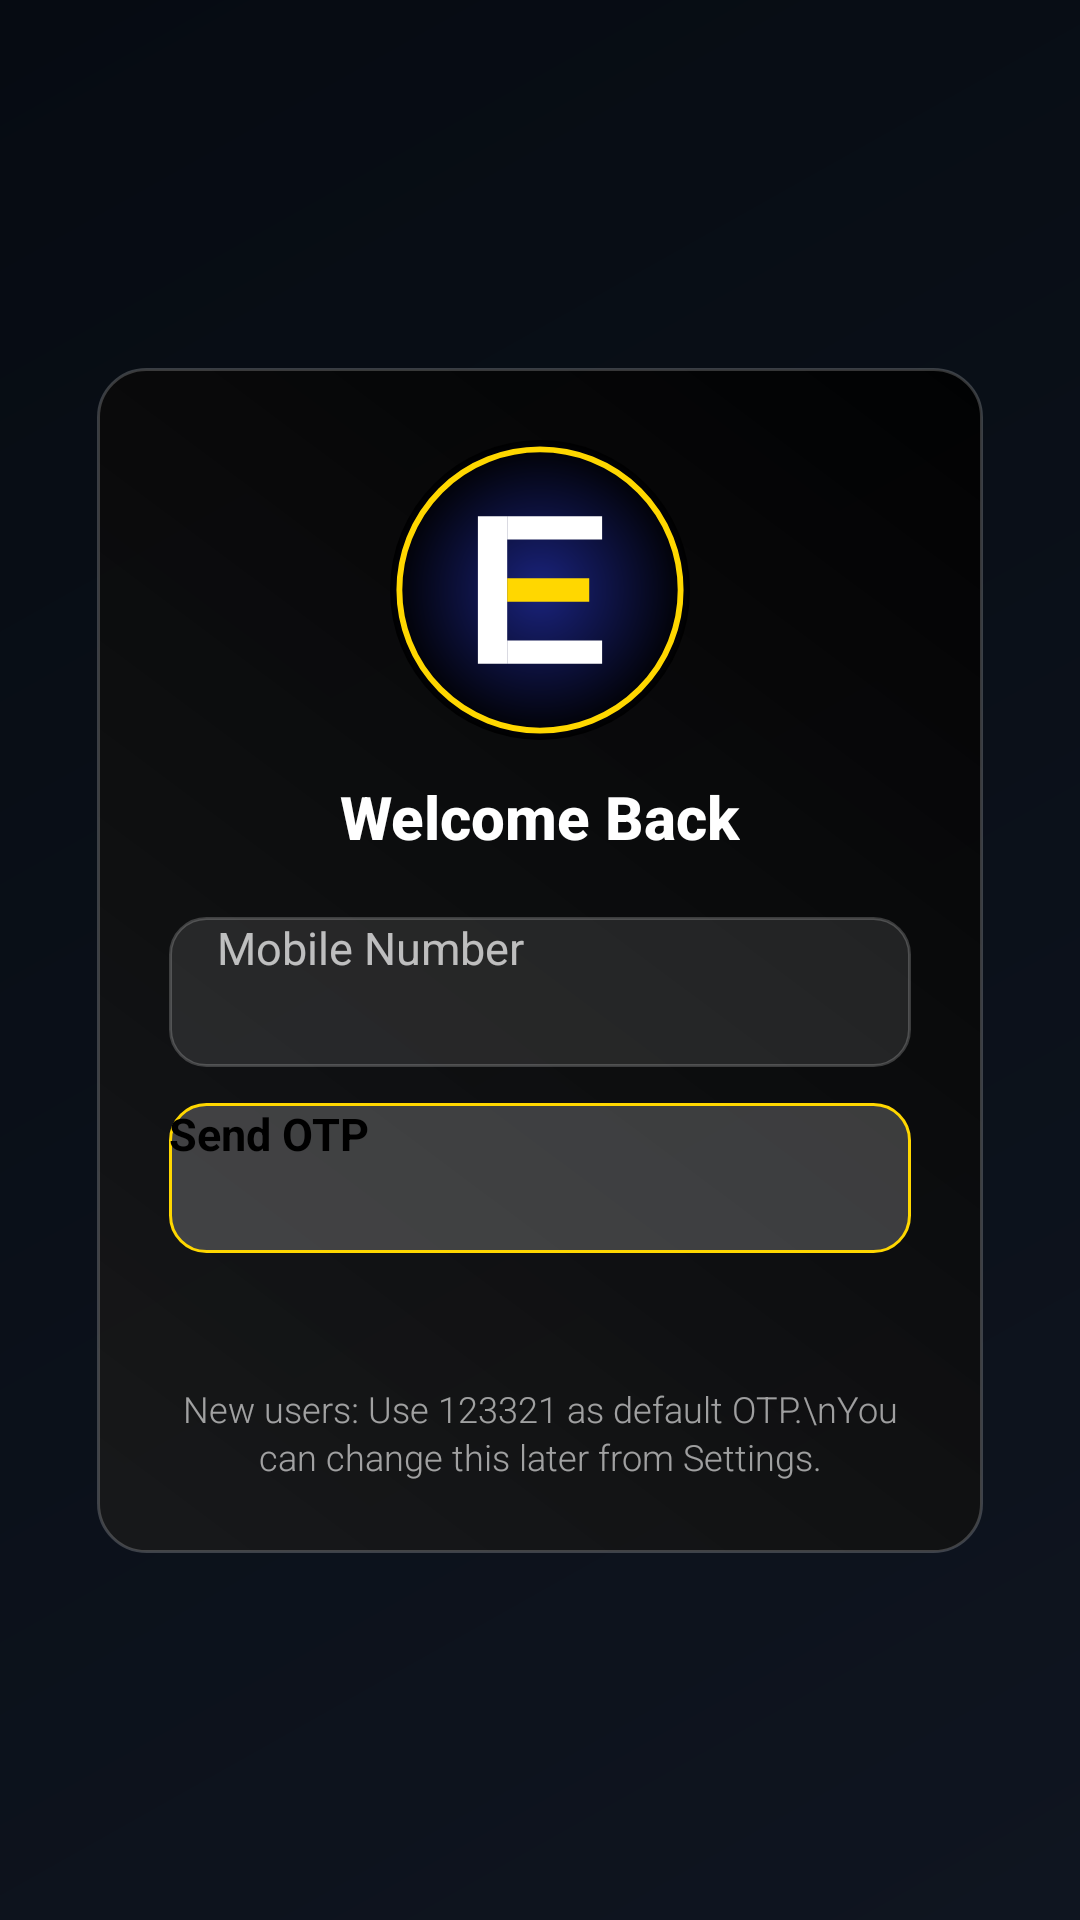

Android layout source for this screen:
<!-- AndroidManifest.xml: application theme Theme.MyTV1 -->
<!-- res/layout/login.xml -->
<?xml version="1.0" encoding="utf-8"?>
<androidx.constraintlayout.widget.ConstraintLayout xmlns:android="http://schemas.android.com/apk/res/android"
    xmlns:app="http://schemas.android.com/apk/res-auto"
    xmlns:tools="http://schemas.android.com/tools"
    android:layout_width="match_parent"
    android:layout_height="match_parent"
    android:background="@drawable/bg_main_gradient"
    android:padding="16dp">

    
    <ScrollView
        android:layout_width="0dp"
        android:layout_height="0dp"
        android:fillViewport="true"
        app:layout_constraintTop_toTopOf="parent"
        app:layout_constraintBottom_toBottomOf="parent"
        app:layout_constraintStart_toStartOf="parent"
        app:layout_constraintEnd_toEndOf="parent"
        app:layout_constraintWidth_percent="1.0">

        <androidx.constraintlayout.widget.ConstraintLayout
            android:layout_width="match_parent"
            android:layout_height="wrap_content"
            android:animateLayoutChanges="true">

            
            <LinearLayout
                android:id="@+id/login_container"
                android:layout_width="0dp"
                android:layout_height="wrap_content"
                android:layout_marginTop="24dp"
                android:layout_marginBottom="24dp"
                android:animateLayoutChanges="true"
                android:background="@drawable/bg_modern_card"
                android:orientation="vertical"
                android:padding="24dp"
                android:gravity="center_horizontal"
                app:layout_constraintBottom_toBottomOf="parent"
                app:layout_constraintEnd_toEndOf="parent"
                app:layout_constraintStart_toStartOf="parent"
                app:layout_constraintTop_toTopOf="parent"
                app:layout_constraintWidth_percent="0.90"
                app:layout_constraintWidth_max="420dp"
                app:layout_constraintVertical_bias="0.5">

                
                <ImageView
                    android:id="@+id/iv_logo"
                    android:layout_width="100dp"
                    android:layout_height="100dp"
                    android:layout_marginBottom="12dp"
                    android:src="@drawable/logo_exclusive"
                    android:contentDescription="Logo" />

                
                <TextView
                    android:id="@+id/tv_title"
                    android:layout_width="wrap_content"
                    android:layout_height="wrap_content"
                    android:layout_marginBottom="20dp"
                    android:text="Welcome Back"
                    android:textColor="@color/white"
                    android:textSize="20sp"
                    android:textStyle="bold"
                    android:fontFamily="sans-serif-medium"/>

                
                <EditText
                    android:id="@+id/et_phone"
                    android:layout_width="match_parent"
                    android:layout_height="50dp"
                    android:background="@drawable/input_field_selector"
                    android:hint="Mobile Number"
                    android:inputType="phone"
                    android:maxLength="10"
                    android:maxLines="1"
                    android:paddingHorizontal="16dp"
                    android:textColor="@color/white"
                    android:textColorHint="#B3FFFFFF"
                    android:textSize="15sp"
                    android:focusable="true"
                    android:focusableInTouchMode="true"
                    android:nextFocusDown="@+id/btn_send_otp"/>

                
                <Button
                    android:id="@+id/btn_send_otp"
                    android:layout_width="match_parent"
                    android:layout_height="50dp"
                    android:layout_marginTop="12dp"
                    android:background="@drawable/btn_gold_selector"
                    android:text="Send OTP"
                    android:textAllCaps="false"
                    android:textColor="@color/black"
                    android:textSize="15sp"
                    android:textStyle="bold"
                    android:focusable="true"
                    android:focusableInTouchMode="true"
                    android:nextFocusUp="@+id/et_phone"
                    android:nextFocusDown="@+id/et_otp"/>

                
                <EditText
                    android:id="@+id/et_otp"
                    android:layout_width="match_parent"
                    android:layout_height="50dp"
                    android:layout_marginTop="12dp"
                    android:background="@drawable/input_field_selector"
                    android:hint="Enter 6-Digit Code"
                    android:inputType="number"
                    android:maxLength="6"
                    android:maxLines="1"
                    android:paddingHorizontal="16dp"
                    android:textColor="@color/white"
                    android:textColorHint="#B3FFFFFF"
                    android:textSize="15sp"
                    android:visibility="gone"
                    android:focusable="true"
                    android:focusableInTouchMode="true"
                    android:nextFocusUp="@+id/btn_send_otp"
                    android:nextFocusDown="@+id/tv_change_number"/>

                
                <TextView
                    android:id="@+id/tv_change_number"
                    android:layout_width="wrap_content"
                    android:layout_height="wrap_content"
                    android:layout_marginTop="8dp"
                    android:text="Change Number?"
                    android:textColor="@color/accent_gold"
                    android:textSize="12sp"
                    android:visibility="gone"
                    android:focusable="true"
                    android:clickable="true"
                    android:nextFocusUp="@+id/et_otp"
                    android:nextFocusDown="@+id/btn_verify"
                    tools:visibility="visible"/>

                
                <Button
                    android:id="@+id/btn_verify"
                    android:layout_width="match_parent"
                    android:layout_height="50dp"
                    android:layout_marginTop="8dp"
                    android:background="@drawable/btn_gold_selector"
                    android:text="Verify &amp; Login"
                    android:textAllCaps="false"
                    android:textColor="@color/black"
                    android:textSize="15sp"
                    android:textStyle="bold"
                    android:visibility="gone"
                    android:focusable="true"
                    android:focusableInTouchMode="true"
                    android:nextFocusUp="@+id/tv_change_number"/>

                
                <ProgressBar
                    android:id="@+id/progress_bar"
                    android:layout_width="wrap_content"
                    android:layout_height="wrap_content"
                    android:layout_marginTop="16dp"
                    android:indeterminateTint="@color/accent_gold"
                    android:visibility="gone" />

                
                <TextView
                    android:id="@+id/tv_status"
                    android:layout_width="wrap_content"
                    android:layout_height="wrap_content"
                    android:layout_marginTop="10dp"
                    android:textColor="@color/text_secondary"
                    android:textSize="13sp"
                    android:textAlignment="center"
                    tools:text="Please enter your number" />

                
                <TextView
                    android:id="@+id/tv_otp_note"
                    android:layout_width="wrap_content"
                    android:layout_height="wrap_content"
                    android:layout_marginTop="16dp"
                    android:text="New users: Use 123321 as default OTP.\nYou can change this later from Settings."
                    android:textColor="#99FFFFFF"
                    android:textSize="12sp"
                    android:gravity="center"
                    android:lineSpacingExtra="2dp"
                    android:fontFamily="sans-serif-light"/>

            </LinearLayout>

        </androidx.constraintlayout.widget.ConstraintLayout>

    </ScrollView>

</androidx.constraintlayout.widget.ConstraintLayout>
<!-- resources referenced by this layout -->
<resources>
  <color name="accent_gold">#FFD700</color>
  <color name="black">#000000</color>
  <color name="text_secondary">#B0B0B0</color>
  <color name="white">#FFFFFF</color>
  <!-- drawable bg_main_gradient (drawable) -->
  <?xml version="1.0" encoding="utf-8"?>
  <shape xmlns:android="http://schemas.android.com/apk/res/android"
      android:shape="rectangle">
      <gradient
          android:angle="315"
          android:startColor="@color/background_start"
          android:endColor="@color/background_end"
          android:type="linear" />
  </shape>
  <!-- drawable bg_modern_card (drawable) -->
  <?xml version="1.0" encoding="utf-8"?>
  <shape xmlns:android="http://schemas.android.com/apk/res/android">
      <gradient
          android:startColor="#CC1A1A1A"
          android:endColor="#E6000000"
          android:angle="45"
          android:type="linear" />
      <corners android:radius="16dp" />
      <stroke
          android:width="1dp"
          android:color="#33FFFFFF" />
  </shape>
  <!-- drawable btn_gold_selector (drawable) -->
  <?xml version="1.0" encoding="utf-8"?>
  <selector xmlns:android="http://schemas.android.com/apk/res/android">
      
      <item android:state_focused="true">
          <shape android:shape="rectangle">
              <solid android:color="@color/accent_gold"/>
              <corners android:radius="12dp"/>
              <stroke android:width="2dp" android:color="@color/white"/>
          </shape>
      </item>
      
      
      <item android:state_pressed="true">
          <shape android:shape="rectangle">
              <solid android:color="@color/accent_gold_dark"/>
              <corners android:radius="12dp"/>
          </shape>
      </item>
  
      
      <item>
          <shape android:shape="rectangle">
              <solid android:color="#33FFFFFF"/> 
              <corners android:radius="12dp"/>
              <stroke android:width="1dp" android:color="@color/accent_gold"/>
          </shape>
      </item>
  </selector>
  <!-- drawable input_field_selector (drawable) -->
  <?xml version="1.0" encoding="utf-8"?>
  <selector xmlns:android="http://schemas.android.com/apk/res/android">
      
      <item android:state_focused="true">
          <shape android:shape="rectangle">
              <solid android:color="#4DFFFFFF"/>
              <corners android:radius="12dp"/>
              <stroke android:width="2dp" android:color="@color/accent_gold"/>
          </shape>
      </item>
  
      
      <item>
          <shape android:shape="rectangle">
              <solid android:color="#1AFFFFFF"/>
              <corners android:radius="12dp"/>
              <stroke android:width="1dp" android:color="#33FFFFFF"/>
          </shape>
      </item>
  </selector>
  <style name="Theme.MyTV1" parent="@style/Theme.Leanback">
          <item name="android:windowBackground">@drawable/bg_main_gradient</item>
          <item name="colorPrimary">@color/accent_gold</item>
          <item name="colorPrimaryDark">@color/accent_gold_dark</item>
          <item name="colorAccent">@color/accent_gold</item>
          <item name="android:textColorPrimary">@color/text_primary</item>
          <item name="android:textColorSecondary">@color/text_secondary</item>
      </style>
  <color name="background_start">#060B12</color>
  <color name="background_end">#0F1520</color>
  <color name="accent_gold_dark">#C5A600</color>
  <color name="text_primary">#FFFFFF</color>
</resources>
